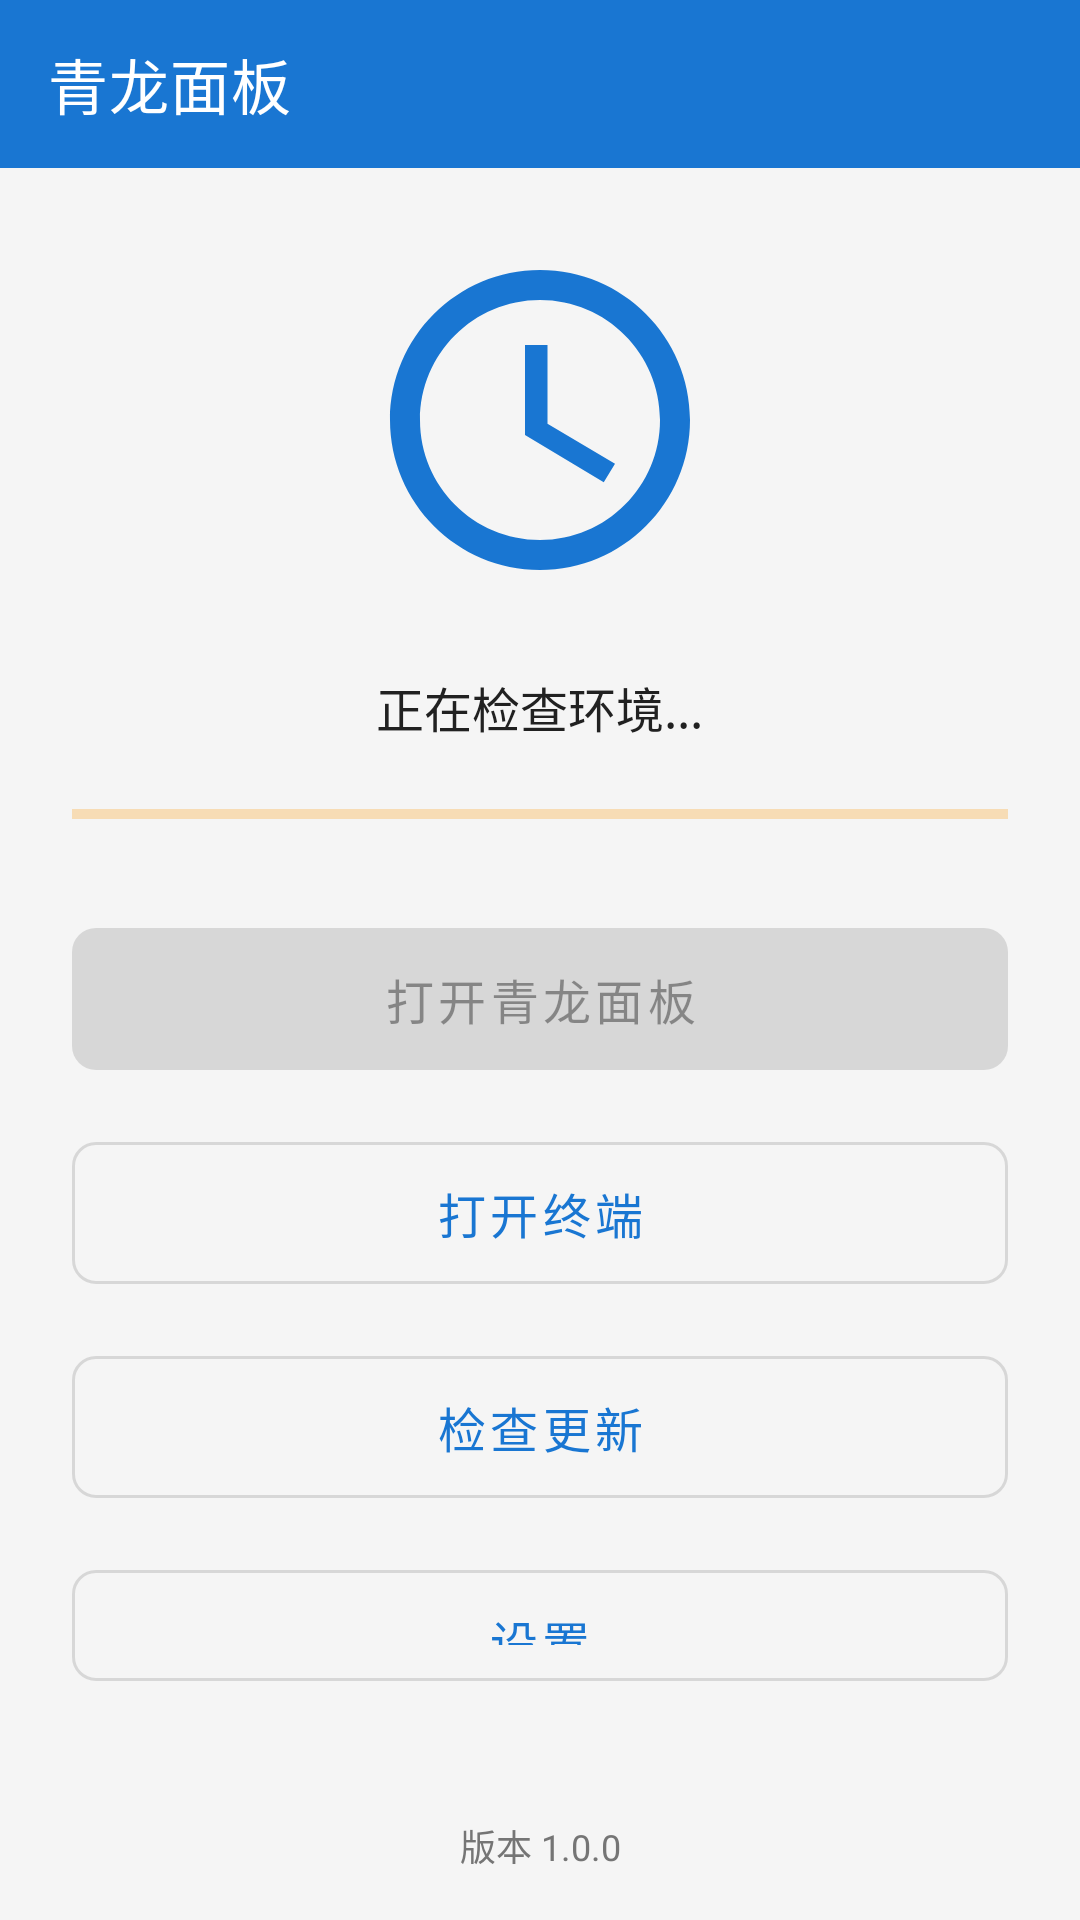

Reconstruct the res/layout file that produces this screen, plus the resources it refers to.
<!-- AndroidManifest.xml: application theme Theme.QingLongPanel -->
<!-- res/layout/activity_main.xml -->
<?xml version="1.0" encoding="utf-8"?>
<LinearLayout xmlns:android="http://schemas.android.com/apk/res/android"
    xmlns:app="http://schemas.android.com/apk/res-auto"
    xmlns:tools="http://schemas.android.com/tools"
    android:layout_width="match_parent"
    android:layout_height="match_parent"
    android:orientation="vertical"
    android:background="@color/background"
    tools:context=".MainActivity">

    <com.google.android.material.appbar.AppBarLayout
        android:layout_width="match_parent"
        android:layout_height="wrap_content">

        <com.google.android.material.appbar.MaterialToolbar
            android:id="@+id/toolbar"
            android:layout_width="match_parent"
            android:layout_height="?attr/actionBarSize"
            android:background="@color/primary"
            app:title="青龙面板"
            app:titleTextColor="@color/white" />

    </com.google.android.material.appbar.AppBarLayout>

    <LinearLayout
        android:layout_width="match_parent"
        android:layout_height="0dp"
        android:layout_weight="1"
        android:orientation="vertical"
        android:gravity="center"
        android:padding="24dp">

        <ImageView
            android:layout_width="120dp"
            android:layout_height="120dp"
            android:src="@drawable/ic_qinglong_logo"
            android:contentDescription="青龙面板Logo"
            android:layout_marginBottom="24dp" />

        <TextView
            android:id="@+id/tvStatus"
            android:layout_width="wrap_content"
            android:layout_height="wrap_content"
            android:text="正在检查环境..."
            android:textSize="16sp"
            android:textColor="@color/text_primary"
            android:layout_marginBottom="16dp" />

        <ProgressBar
            android:id="@+id/progressBar"
            style="?android:attr/progressBarStyleHorizontal"
            android:layout_width="match_parent"
            android:layout_height="wrap_content"
            android:indeterminate="true"
            android:layout_marginBottom="24dp" />

        <com.google.android.material.button.MaterialButton
            android:id="@+id/btnOpenPanel"
            android:layout_width="match_parent"
            android:layout_height="wrap_content"
            android:text="打开青龙面板"
            android:textSize="16sp"
            android:padding="12dp"
            android:layout_marginBottom="12dp"
            android:enabled="false"
            app:cornerRadius="8dp" />

        <com.google.android.material.button.MaterialButton
            android:id="@+id/btnOpenTerminal"
            android:layout_width="match_parent"
            android:layout_height="wrap_content"
            android:text="打开终端"
            android:textSize="16sp"
            android:padding="12dp"
            android:layout_marginBottom="12dp"
            style="@style/Widget.MaterialComponents.Button.OutlinedButton"
            app:cornerRadius="8dp" />

        <com.google.android.material.button.MaterialButton
            android:id="@+id/btnCheckUpdate"
            android:layout_width="match_parent"
            android:layout_height="wrap_content"
            android:text="检查更新"
            android:textSize="16sp"
            android:padding="12dp"
            android:layout_marginBottom="12dp"
            style="@style/Widget.MaterialComponents.Button.OutlinedButton"
            app:cornerRadius="8dp" />

        <com.google.android.material.button.MaterialButton
            android:id="@+id/btnSettings"
            android:layout_width="match_parent"
            android:layout_height="wrap_content"
            android:text="设置"
            android:textSize="16sp"
            android:padding="12dp"
            style="@style/Widget.MaterialComponents.Button.OutlinedButton"
            app:cornerRadius="8dp" />

    </LinearLayout>

    <TextView
        android:layout_width="match_parent"
        android:layout_height="wrap_content"
        android:text="版本 1.0.0"
        android:textSize="12sp"
        android:textColor="@color/text_secondary"
        android:gravity="center"
        android:padding="16dp" />

</LinearLayout>
<!-- resources referenced by this layout -->
<resources>
  <color name="background">#F5F5F5</color>
  <color name="primary">#1976D2</color>
  <color name="text_primary">#212121</color>
  <color name="text_secondary">#757575</color>
  <color name="white">#FFFFFF</color>
  <!-- drawable ic_qinglong_logo (drawable) -->
  <vector xmlns:android="http://schemas.android.com/apk/res/android"
      android:width="24dp"
      android:height="24dp"
      android:viewportWidth="24"
      android:viewportHeight="24">
      <path
          android:fillColor="#1976D2"
          android:pathData="M12,2C6.48,2 2,6.48 2,12s4.48,10 10,10 10,-4.48 10,-10S17.52,2 12,2zM12,20c-4.42,0 -8,-3.58 -8,-8s3.58,-8 8,-8 8,3.58 8,8 -3.58,8 -8,8z" />
      <path
          android:fillColor="#1976D2"
          android:pathData="M12.5,7H11v6l5.25,3.15 0.75,-1.23 -4.5,-2.67V7z" />
  </vector>
  <style name="Theme.QingLongPanel" parent="Theme.MaterialComponents.Light.NoActionBar">
          <item name="colorPrimary">@color/primary</item>
          <item name="colorPrimaryDark">@color/primary_dark</item>
          <item name="colorAccent">@color/accent</item>
          <item name="android:statusBarColor">@color/primary</item>
          <item name="android:navigationBarColor">@color/white</item>
          <item name="android:windowLightNavigationBar" tools:targetApi="o_mr1">true</item>
      </style>
  <color name="primary_dark">#1565C0</color>
  <color name="accent">#FF9800</color>
</resources>
